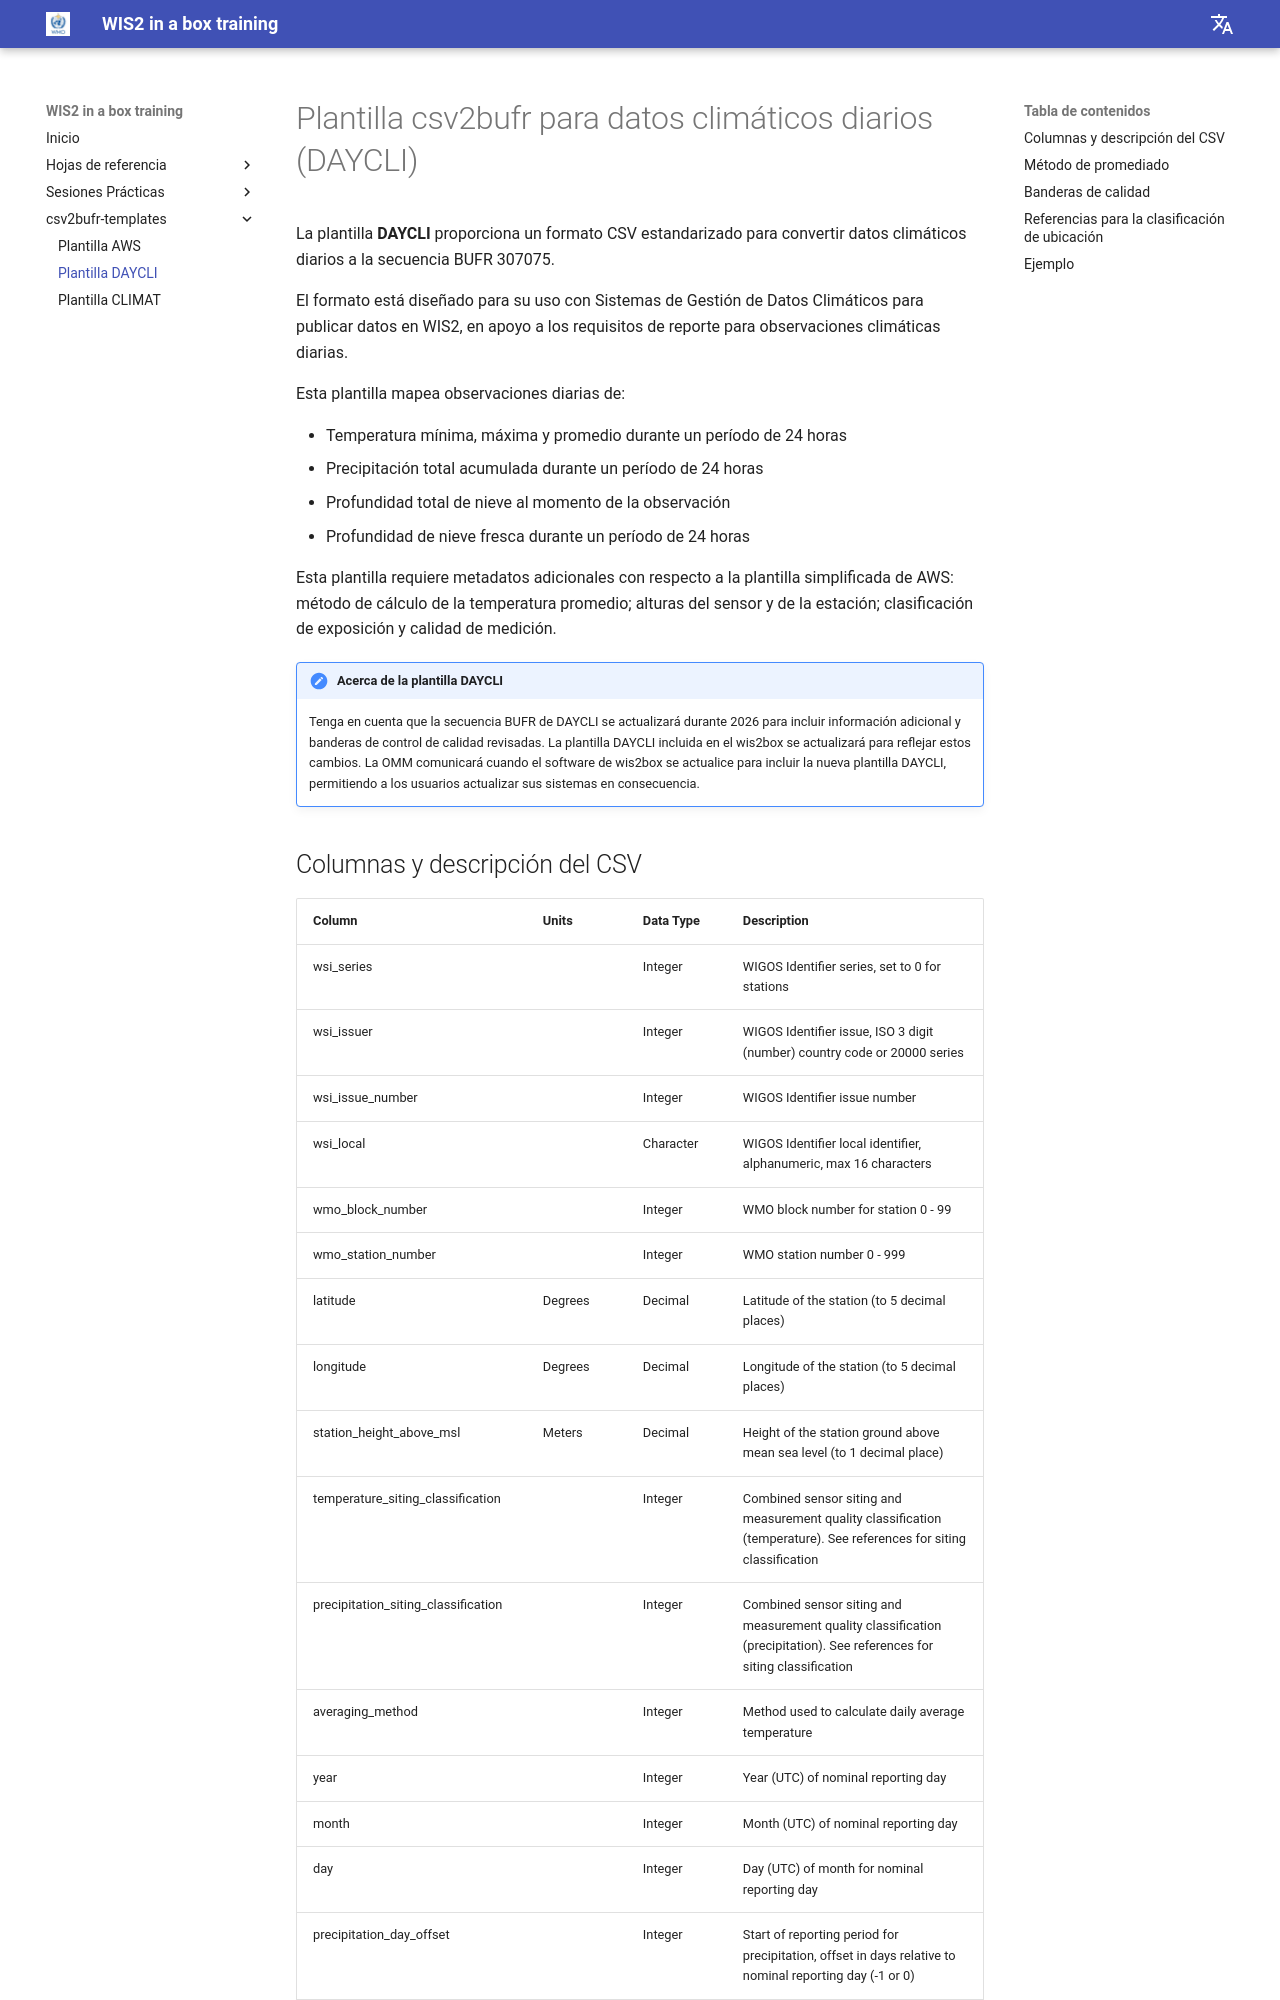

repository: wmo-im/wis2box-training · page: es/csv2bufr-templates/daycli-template/index.html · generator: mkdocs

---
title: Plantilla DAYCLI
---

# Plantilla csv2bufr para datos climáticos diarios (DAYCLI)

La plantilla **DAYCLI** proporciona un formato CSV estandarizado para convertir datos climáticos diarios a la secuencia BUFR 307075.

El formato está diseñado para su uso con Sistemas de Gestión de Datos Climáticos para publicar datos en WIS2, en apoyo a los requisitos de reporte para observaciones climáticas diarias.

Esta plantilla mapea observaciones diarias de:
